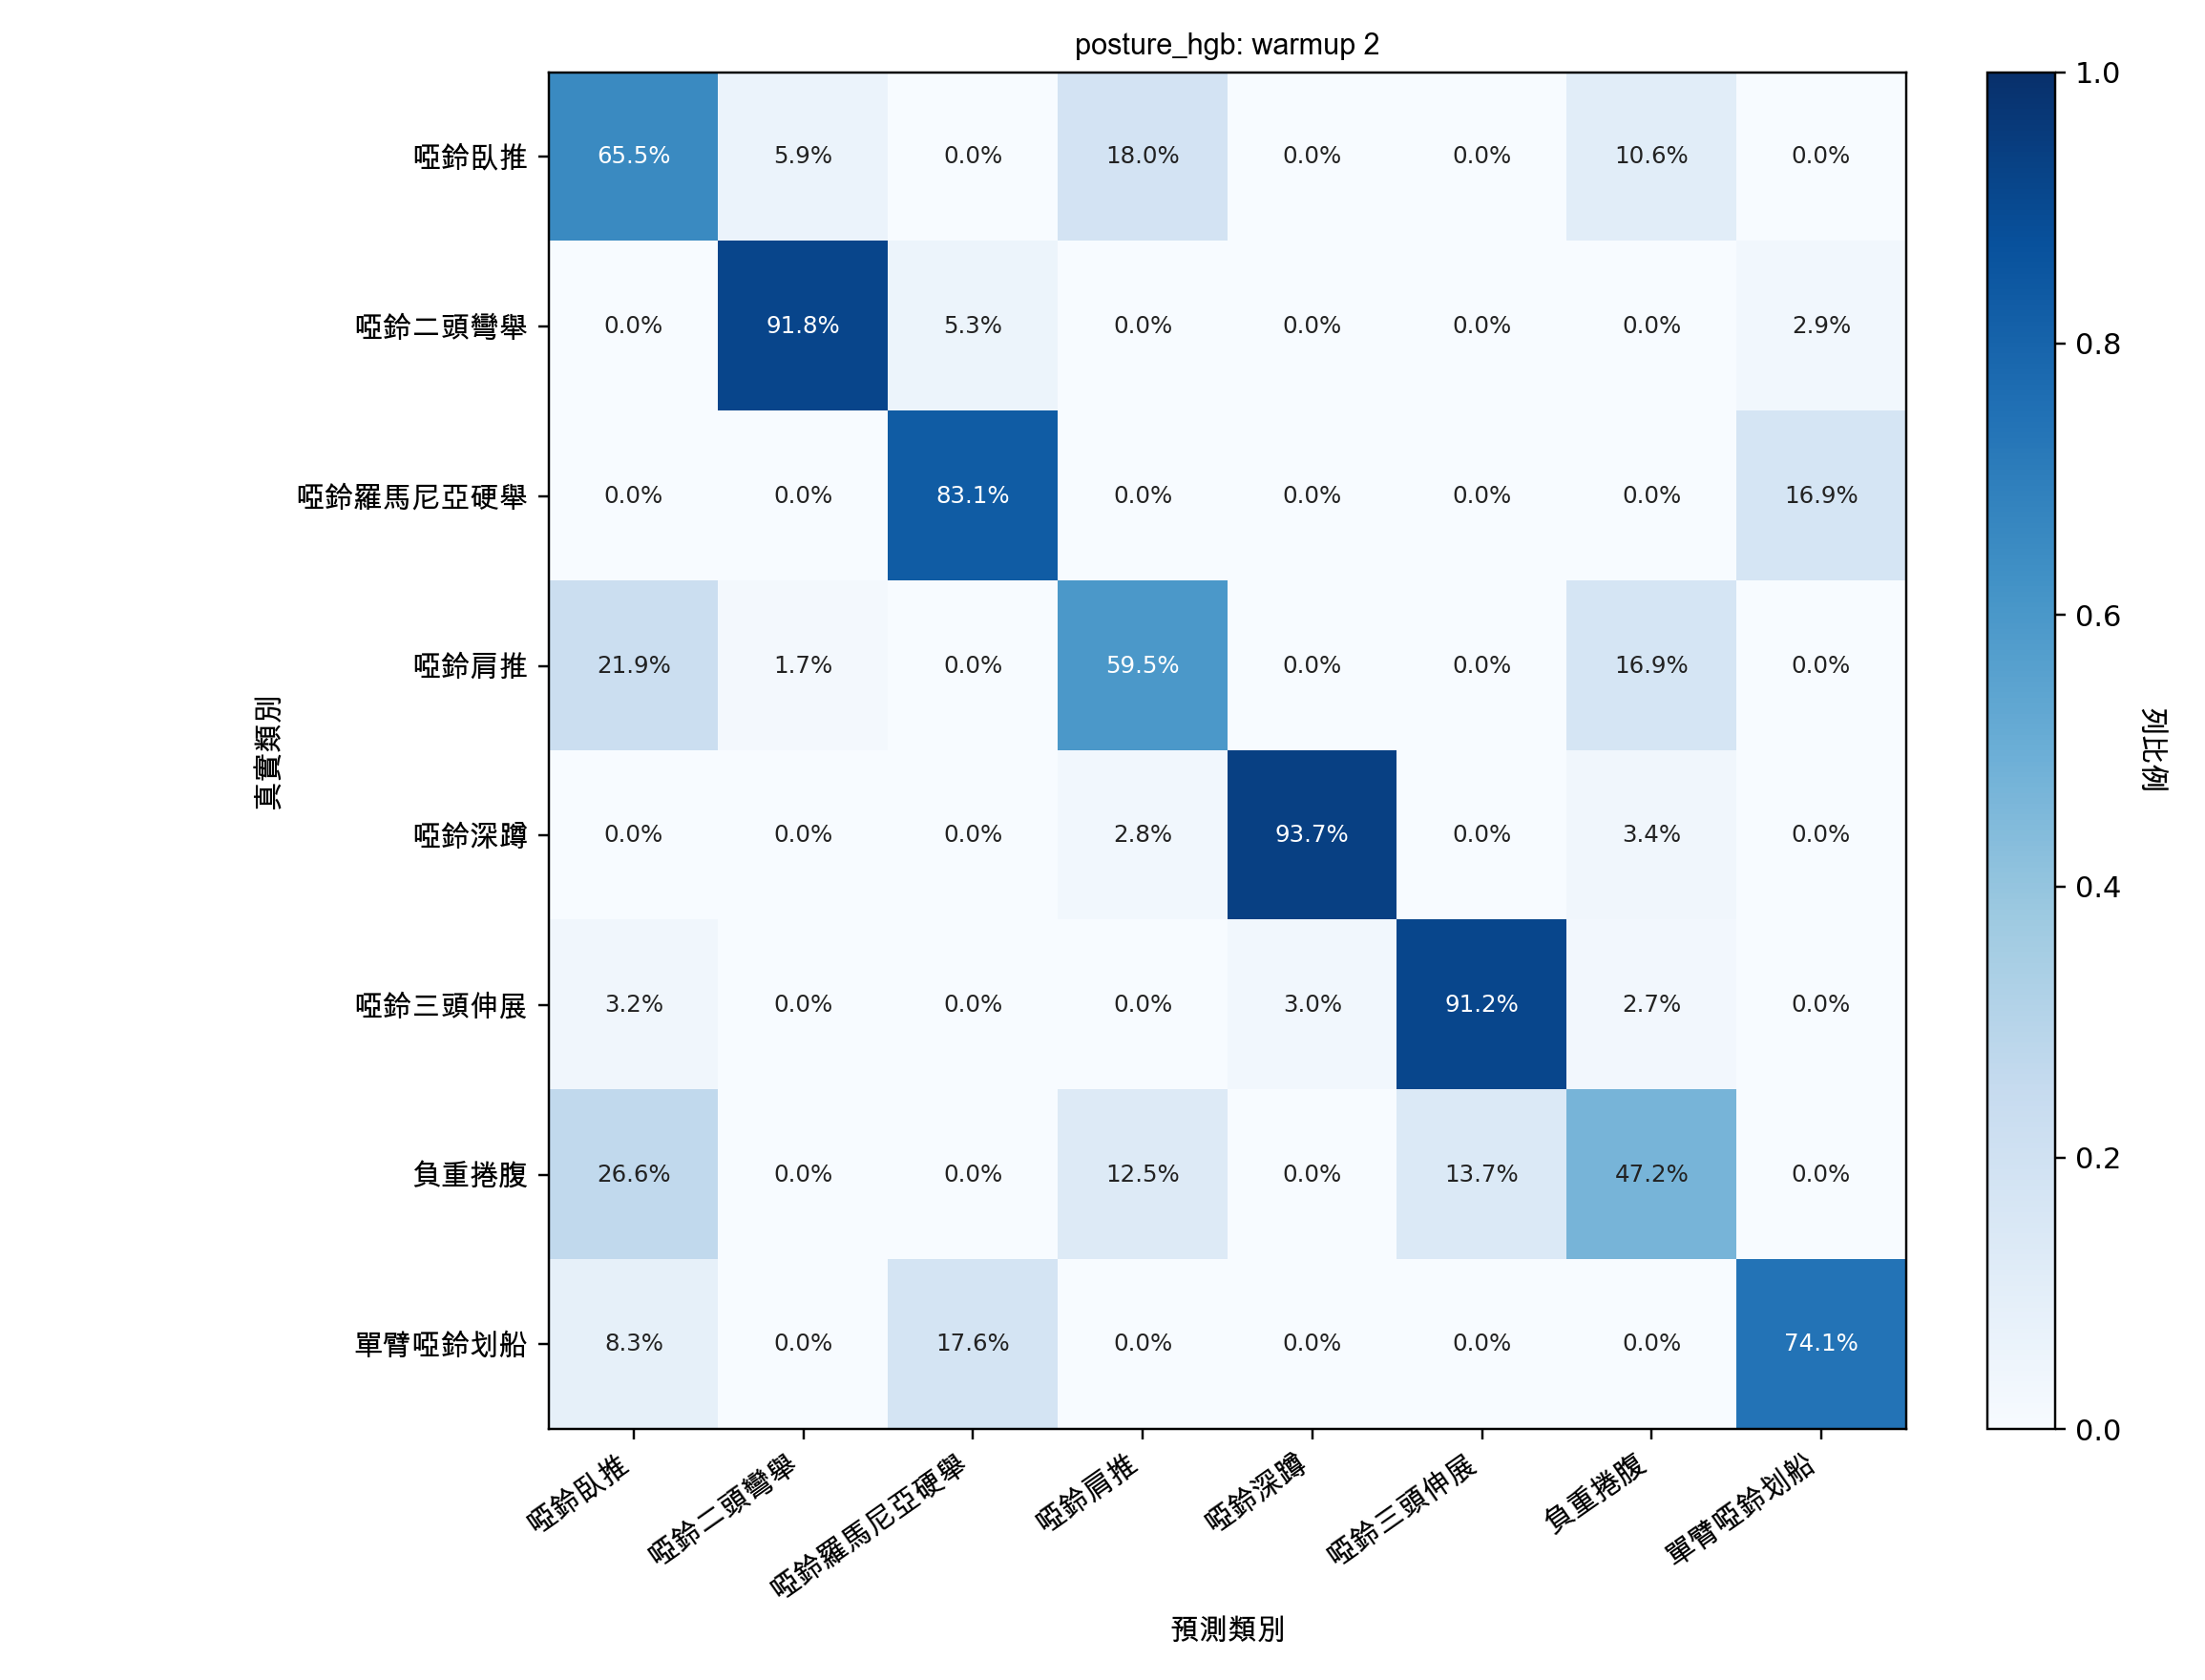

Values plotted in this chart, from the file beside it:
, db_bench_press, db_biceps_curl, db_rdl, db_shoulder_press, db_squat, db_triceps_curl, db_weighted_crunch, one_arm_db_row
db_bench_press, 0.6549, 0.05921, 0.000000, 0.1799, 0.000000, 0.000000, 0.106, 0.000000
db_biceps_curl, 0.000000, 0.9177, 0.05312, 0.000000, 0.000000, 0.000000, 0.000000, 0.02915
db_rdl, 0.000000, 0.000000, 0.8307, 0.000000, 0.000000, 0.000000, 0.000000, 0.1693
db_shoulder_press, 0.2194, 0.01662, 0.000000, 0.5949, 0.000000, 0.000000, 0.1691, 0.000000
db_squat, 0.000000, 0.000000, 0.000000, 0.02816, 0.9374, 0.000000, 0.03447, 0.000000
db_triceps_curl, 0.03163, 0.000000, 0.000000, 0.000000, 0.0296, 0.912, 0.02676, 0.000000
db_weighted_crunch, 0.2656, 0.000000, 0.000000, 0.1253, 0.000000, 0.1374, 0.4717, 0.000000
one_arm_db_row, 0.08347, 0.000000, 0.1757, 0.000000, 0.000000, 0.000000, 0.000000, 0.7409
